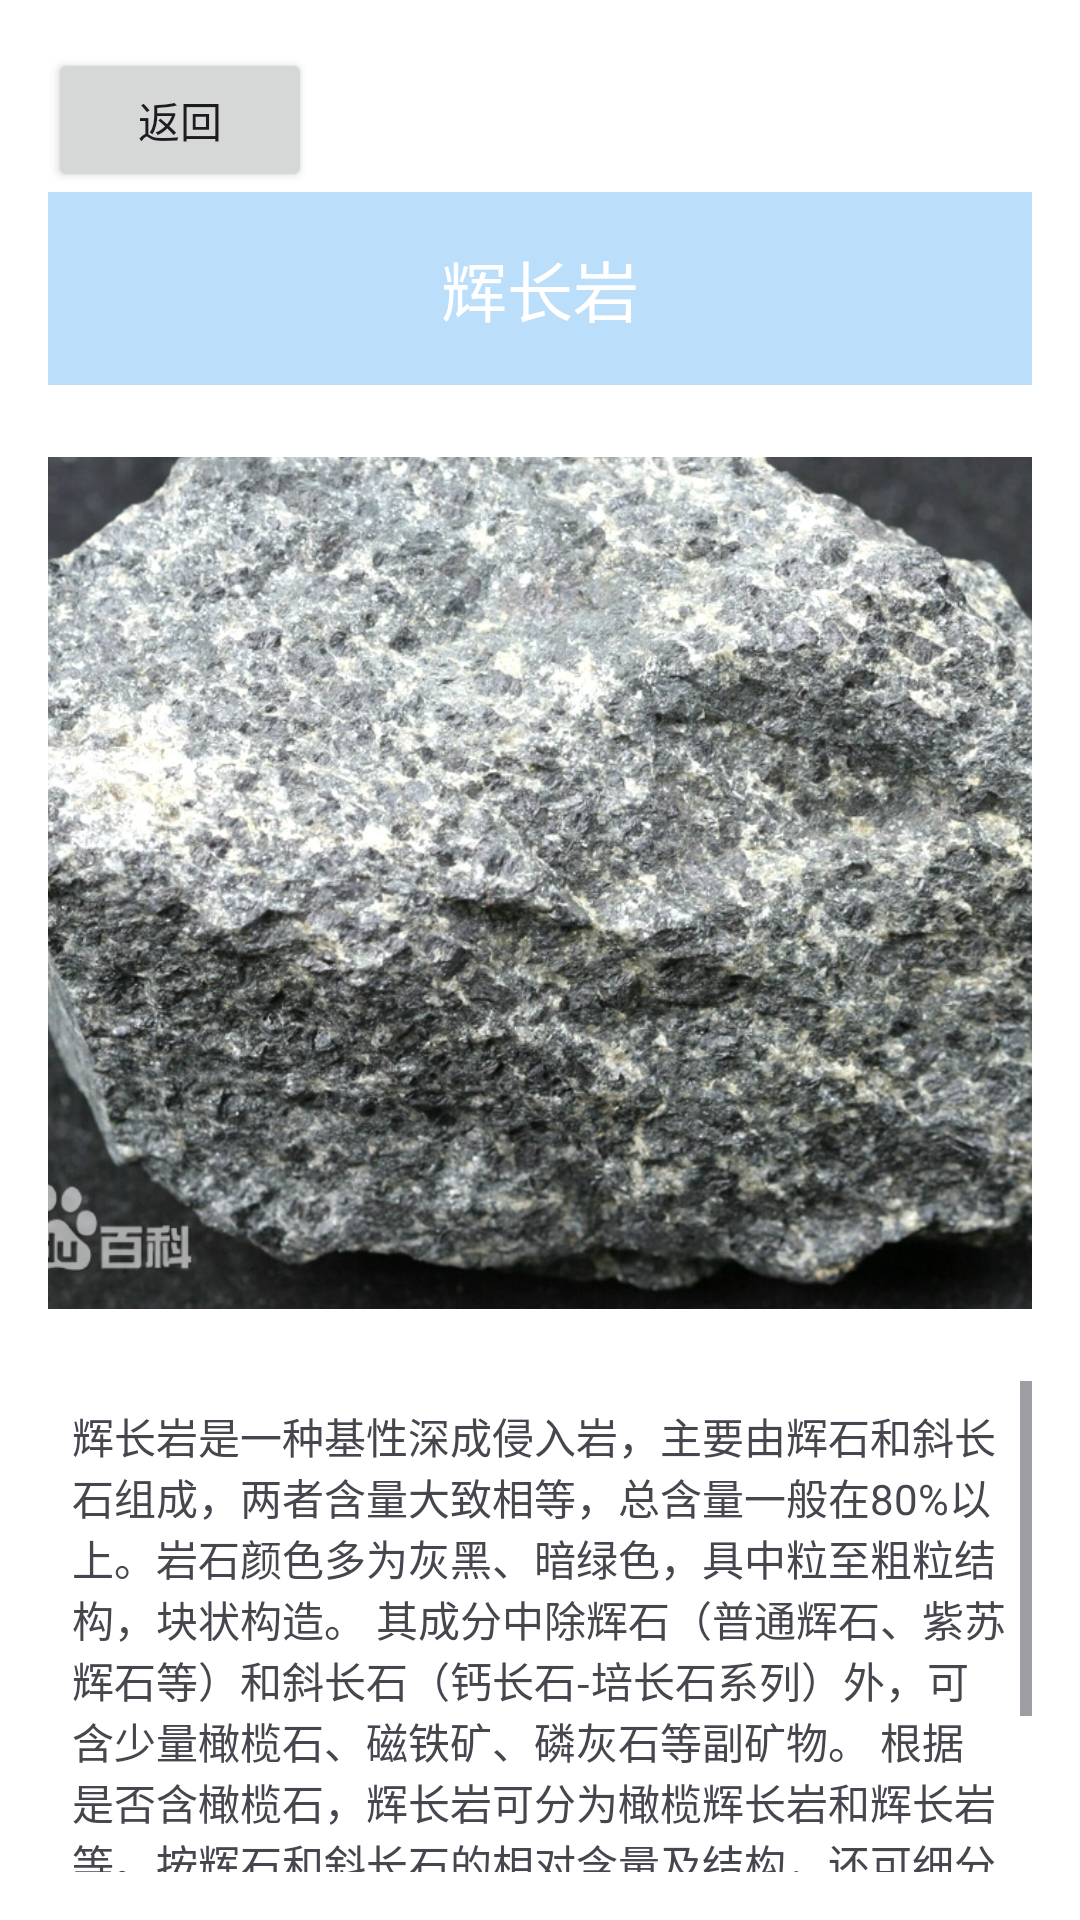

The Android layout XML behind this screen, and the referenced resources:
<!-- AndroidManifest.xml: application theme Theme.Rock -->
<!-- res/layout/huichangyan_layout.xml -->
<?xml version="1.0" encoding="utf-8"?>
<LinearLayout xmlns:android="http://schemas.android.com/apk/res/android"
    android:layout_width="match_parent"
    android:layout_height="match_parent"
    android:orientation="vertical"
    android:padding="16dp"
    android:background="#FFFFFF">

    <Button
        android:id="@+id/lifan"
        android:layout_width="wrap_content"
        android:layout_height="wrap_content"
        android:text="返回"/>

    <TextView
        android:id="@+id/tv_title"
        android:layout_width="match_parent"
        android:layout_height="wrap_content"
        android:text="辉长岩"
        android:gravity="center"
        android:textAppearance="?android:attr/textAppearanceLarge"
        android:padding="16dp"
        android:background="#BBDEFB"
        android:textColor="#FFFFFF"
        android:layout_marginBottom="16dp"/>

    <ImageView
        android:id="@+id/iv_rock_image"
        android:layout_width="match_parent"
        android:layout_height="300dp"
        android:src="@drawable/rock_image_huichangyan"
        android:contentDescription="辉长岩"
        android:scaleType="centerCrop"
        android:padding="8dp"
        android:layout_marginBottom="16dp"/>

    <ScrollView
        android:layout_width="match_parent"
        android:layout_height="wrap_content"
        android:fillViewport="true">

        <TextView
            android:id="@+id/tv_description"
            android:text="@string/huichangyan_description"
            android:layout_width="match_parent"
            android:layout_height="wrap_content"
            android:padding="8dp"/>
    </ScrollView>
</LinearLayout>
<!-- resources referenced by this layout -->
<resources>
  <!-- drawable rock_image_huichangyan: png bitmap (drawable, 341136 bytes) -->
  <string name="huichangyan_description">
          辉长岩是一种基性深成侵入岩，主要由辉石和斜长石组成，两者含量大致相等，总含量一般在80%以上。岩石颜色多为灰黑、暗绿色，具中粒至粗粒结构，块状构造。
          其成分中除辉石（普通辉石、紫苏辉石等）和斜长石（钙长石-培长石系列）外，可含少量橄榄石、磁铁矿、磷灰石等副矿物。
          根据是否含橄榄石，辉长岩可分为橄榄辉长岩和辉长岩等。按辉石和斜长石的相对含量及结构，还可细分出多种类型。
          辉长岩分布广泛，常构成大型侵入体的核心部分。中国山东、河北等地有辉长岩岩体出露，是良好的建筑石材。
      </string>
  <style name="Theme.Rock" parent="Base.Theme.Rock" />
  <style name="Base.Theme.Rock" parent="Theme.Material3.DayNight.NoActionBar">
          
          
      </style>
</resources>
